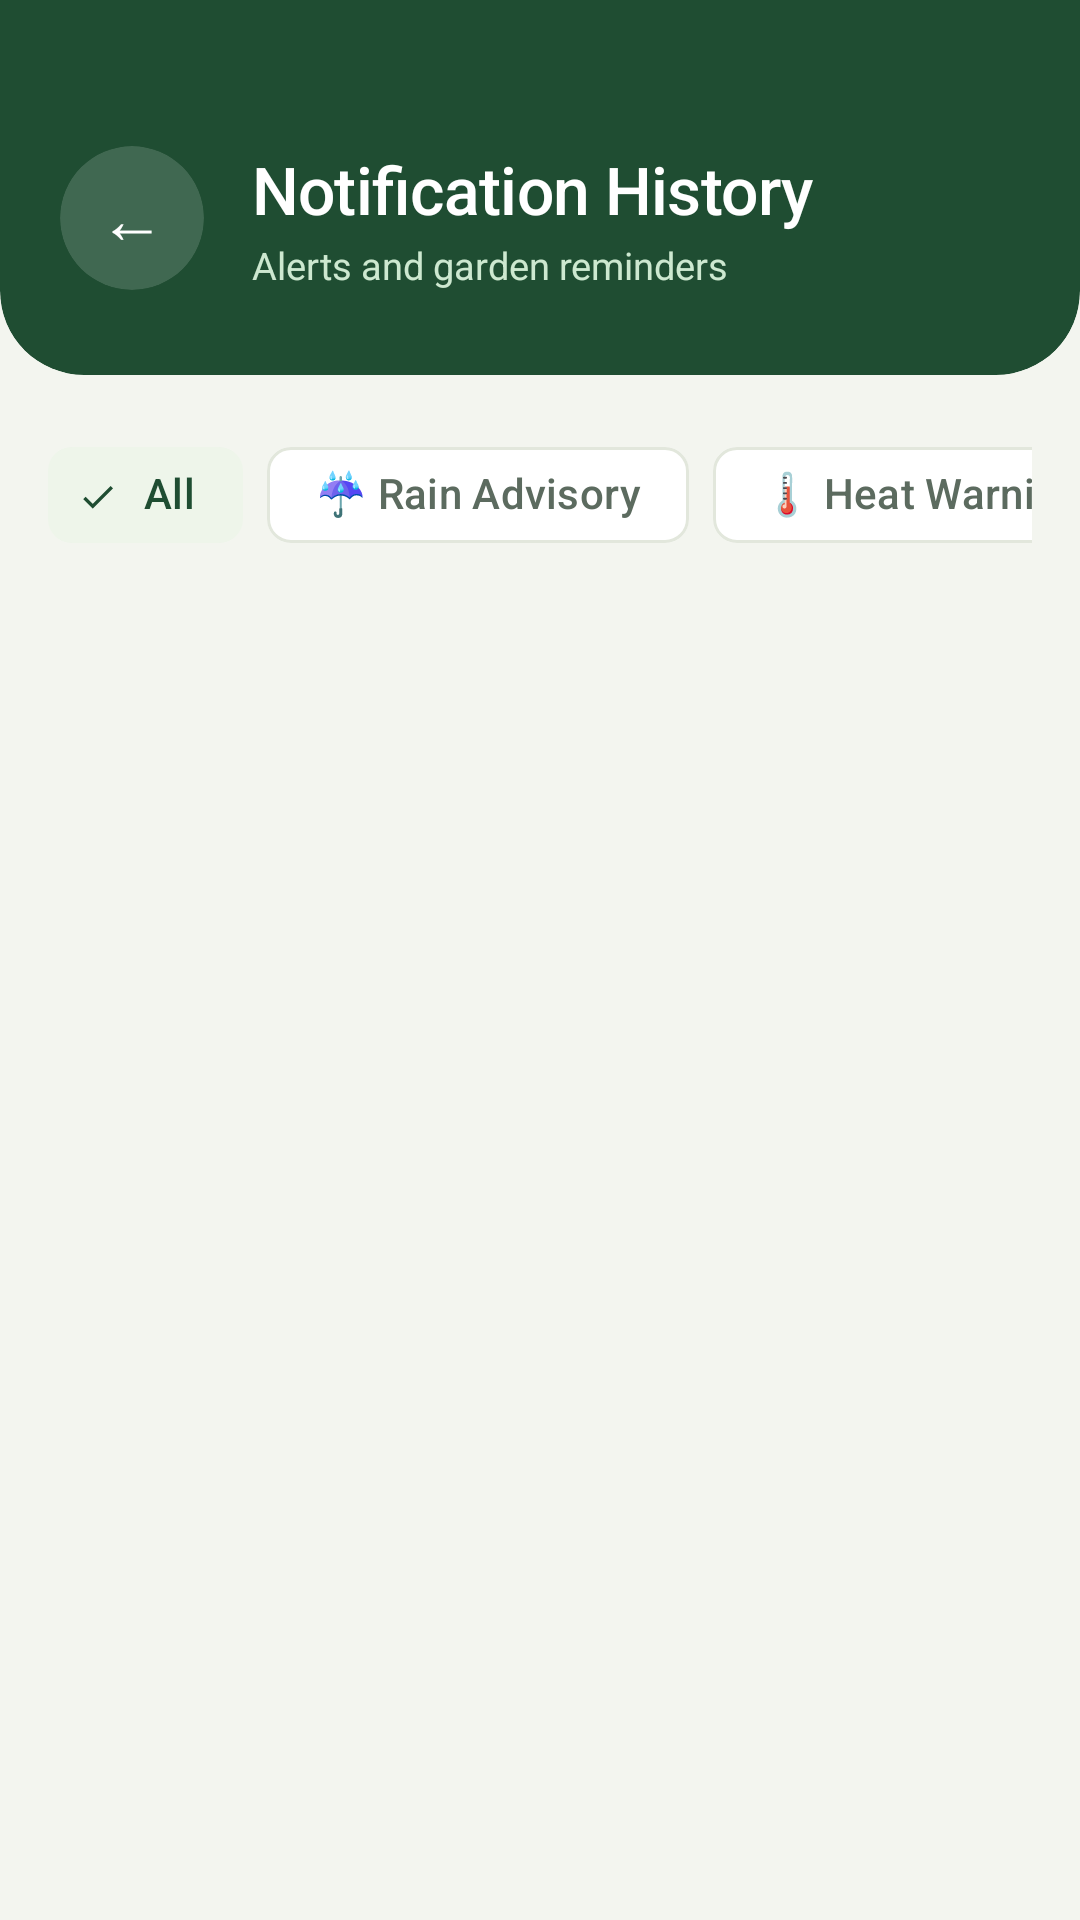

Reconstruct the res/layout file that produces this screen, plus the resources it refers to.
<!-- AndroidManifest.xml: application theme Theme.Vinland -->
<!-- res/layout/activity_notification_history.xml -->
<?xml version="1.0" encoding="utf-8"?>
<androidx.core.widget.NestedScrollView xmlns:android="http://schemas.android.com/apk/res/android"
    xmlns:app="http://schemas.android.com/apk/res-auto"
    android:layout_width="match_parent"
    android:layout_height="match_parent"
    android:background="#F3F5EF"
    android:clipToPadding="false"
    android:fillViewport="true">

    <LinearLayout
        android:layout_width="match_parent"
        android:layout_height="wrap_content"
        android:orientation="vertical">

        
        <com.google.android.material.card.MaterialCardView
            android:layout_width="match_parent"
            android:layout_height="wrap_content"
            android:layout_marginTop="-28dp"
            app:cardBackgroundColor="#1F4D32"
            app:cardCornerRadius="28dp"
            app:cardElevation="0dp"
            app:strokeWidth="0dp">

            <LinearLayout
                android:layout_width="match_parent"
                android:layout_height="wrap_content"
                android:gravity="center_vertical"
                android:orientation="horizontal"
                android:paddingStart="20dp"
                android:paddingTop="76dp"
                android:paddingEnd="20dp"
                android:paddingBottom="28dp">

                <com.google.android.material.card.MaterialCardView
                    android:layout_width="48dp"
                    android:layout_height="48dp"
                    app:cardBackgroundColor="#26FFFFFF"
                    app:cardCornerRadius="24dp"
                    app:cardElevation="0dp"
                    app:strokeWidth="0dp">

                    <TextView
                        android:id="@+id/tvBack"
                        android:layout_width="match_parent"
                        android:layout_height="match_parent"
                        android:contentDescription="Back"
                        android:foreground="?attr/selectableItemBackground"
                        android:gravity="center"
                        android:text="←"
                        android:textColor="#FFFFFF"
                        android:textSize="22sp" />
                </com.google.android.material.card.MaterialCardView>

                <LinearLayout
                    android:layout_width="0dp"
                    android:layout_height="wrap_content"
                    android:layout_marginStart="16dp"
                    android:layout_weight="1"
                    android:orientation="vertical">

                    <TextView
                        android:layout_width="wrap_content"
                        android:layout_height="wrap_content"
                        android:fontFamily="sans-serif-medium"
                        android:letterSpacing="-0.01"
                        android:text="Notification History"
                        android:textColor="#FFFFFF"
                        android:textSize="22sp" />

                    <TextView
                        android:layout_width="wrap_content"
                        android:layout_height="wrap_content"
                        android:layout_marginTop="2dp"
                        android:text="Alerts and garden reminders"
                        android:textColor="#CDE8D0"
                        android:textSize="12.5sp" />
                </LinearLayout>
            </LinearLayout>
        </com.google.android.material.card.MaterialCardView>

        <LinearLayout
            android:layout_width="match_parent"
            android:layout_height="wrap_content"
            android:orientation="vertical"
            android:paddingHorizontal="16dp"
            android:paddingTop="16dp"
            android:paddingBottom="40dp">

            
            <HorizontalScrollView
                android:layout_width="match_parent"
                android:layout_height="wrap_content"
                android:scrollbars="none"
                android:overScrollMode="never"
                android:layout_marginBottom="12dp">

                <com.google.android.material.chip.ChipGroup
                    android:id="@+id/chipGroupCategory"
                    android:layout_width="wrap_content"
                    android:layout_height="wrap_content"
                    app:singleSelection="true"
                    app:selectionRequired="true"
                    app:checkedChip="@+id/chipAll">

                    <com.google.android.material.chip.Chip
                        android:id="@+id/chipAll"
                        style="@style/Widget.Material3.Chip.Filter"
                        android:layout_width="wrap_content"
                        android:layout_height="wrap_content"
                        android:text="All"
                        android:checked="true" />

                    <com.google.android.material.chip.Chip
                        android:id="@+id/chipRain"
                        style="@style/Widget.Material3.Chip.Filter"
                        android:layout_width="wrap_content"
                        android:layout_height="wrap_content"
                        android:text="☔ Rain Advisory" />

                    <com.google.android.material.chip.Chip
                        android:id="@+id/chipHeat"
                        style="@style/Widget.Material3.Chip.Filter"
                        android:layout_width="wrap_content"
                        android:layout_height="wrap_content"
                        android:text="🌡️ Heat Warning" />

                    <com.google.android.material.chip.Chip
                        android:id="@+id/chipHumidity"
                        style="@style/Widget.Material3.Chip.Filter"
                        android:layout_width="wrap_content"
                        android:layout_height="wrap_content"
                        android:text="🌿 Humidity Alert" />

                    <com.google.android.material.chip.Chip
                        android:id="@+id/chipGeneral"
                        style="@style/Widget.Material3.Chip.Filter"
                        android:layout_width="wrap_content"
                        android:layout_height="wrap_content"
                        android:text="🔔 General" />

                </com.google.android.material.chip.ChipGroup>
            </HorizontalScrollView>

            
            <com.google.android.material.button.MaterialButton
                android:id="@+id/btnClearAll"
                style="@style/Widget.Material3.Button.TextButton"
                android:layout_width="wrap_content"
                android:layout_height="wrap_content"
                android:layout_gravity="end"
                android:text="🗑 Clear all"
                android:textColor="#C62828"
                android:visibility="gone" />

            <ProgressBar
                android:id="@+id/progressBar"
                android:layout_width="wrap_content"
                android:layout_height="wrap_content"
                android:layout_gravity="center"
                android:layout_marginTop="20dp"
                android:visibility="gone" />

            <TextView
                android:id="@+id/tvEmptyState"
                android:layout_width="match_parent"
                android:layout_height="wrap_content"
                android:layout_marginTop="40dp"
                android:gravity="center"
                android:text="No notification history found for this category."
                android:textColor="#5C6B5F"
                android:textSize="14sp"
                android:visibility="gone" />

            <LinearLayout
                android:id="@+id/layoutNotificationList"
                android:layout_width="match_parent"
                android:layout_height="wrap_content"
                android:orientation="vertical" />

        </LinearLayout>
    </LinearLayout>
</androidx.core.widget.NestedScrollView>
<!-- resources referenced by this layout -->
<resources>
  <style name="Theme.Vinland" parent="Base.Theme.Vinland" />
  <style name="Base.Theme.Vinland" parent="Theme.Material3.Light.NoActionBar">
          <item name="colorPrimary">@color/vinland_fern</item>
          <item name="colorOnPrimary">@color/white</item>
          <item name="colorPrimaryContainer">@color/vinland_mint</item>
          <item name="colorOnPrimaryContainer">@color/vinland_forest</item>
          <item name="colorSecondary">@color/vinland_forest</item>
          <item name="colorOnSecondary">@color/white</item>
          <item name="colorSecondaryContainer">@color/vinland_leaf</item>
          <item name="colorOnSecondaryContainer">@color/vinland_forest</item>
          <item name="colorTertiary">@color/vinland_forest</item>
          <item name="colorError">@color/vinland_error</item>
          <item name="android:colorBackground">@color/vinland_paper</item>
          <item name="colorSurface">@color/white</item>
          <item name="colorSurfaceContainerHigh">@color/white</item>
          <item name="colorOnSurface">@color/vinland_ink</item>
          <item name="colorOnSurfaceVariant">@color/vinland_muted</item>
          <item name="colorOutline">@color/vinland_line</item>
          <item name="colorControlActivated">@color/vinland_fern</item>
          <item name="android:textColorHighlight">@color/vinland_mint</item>
          
          <item name="elevationOverlayEnabled">false</item>
  
          
          <item name="android:windowLightStatusBar">false</item>
          <item name="android:windowLightNavigationBar" tools:targetApi="27">true</item>
          <item name="android:navigationBarColor">@color/vinland_paper</item>
      </style>
  <color name="vinland_fern">#2E7D32</color>
  <color name="white">#FFFFFFFF</color>
  <color name="vinland_mint">#CDE8D0</color>
  <color name="vinland_forest">#1F4D32</color>
  <color name="vinland_leaf">#EEF5EA</color>
  <color name="vinland_error">#D32F2F</color>
  <color name="vinland_paper">#F3F5EF</color>
  <color name="vinland_ink">#1C2A20</color>
  <color name="vinland_muted">#5C6B5F</color>
  <color name="vinland_line">#E2E7DC</color>
</resources>
